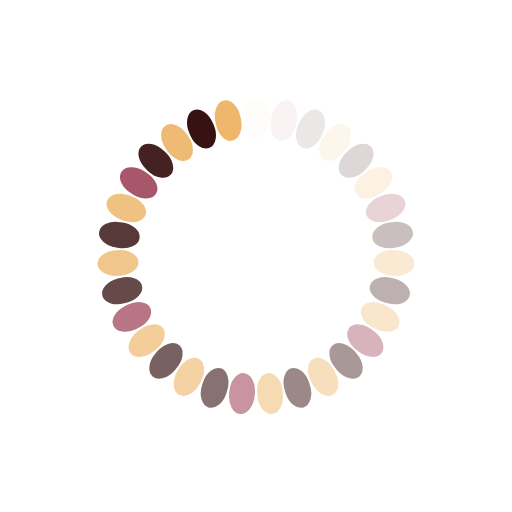
t = 0.00 s
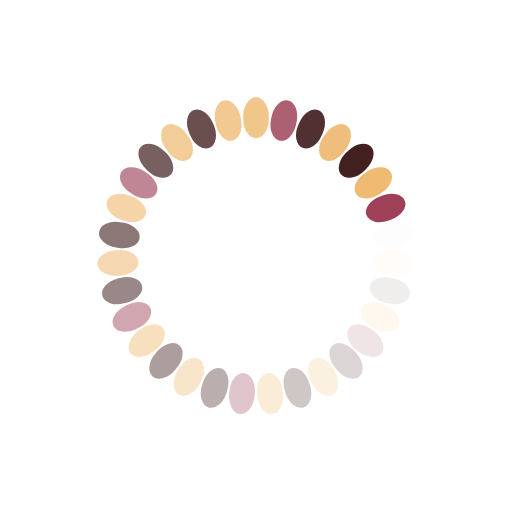
t = 0.11 s
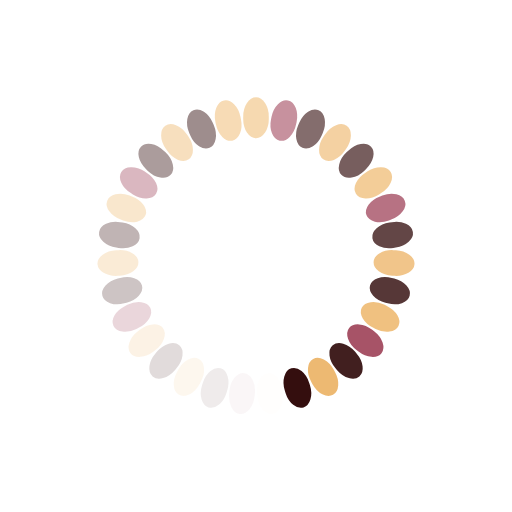
t = 0.22 s
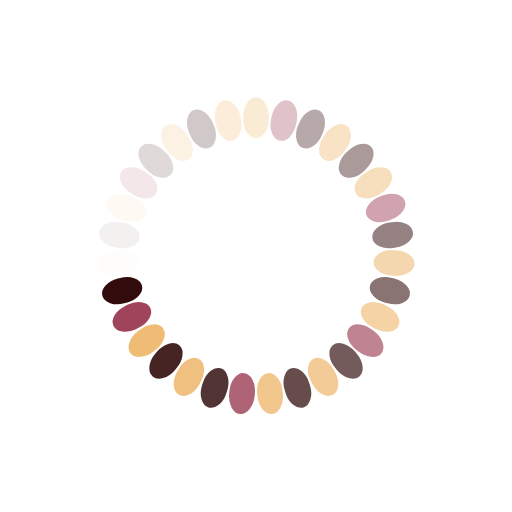
t = 0.32 s

The animated SVG that drew these frames (rendered in a browser with its animation timeline set to each time). Animation: 31 SMIL elements (animate=31); one cycle of 0.43 s, repeats indefinitely.

<?xml version="1.0" encoding="utf-8"?>
<svg xmlns="http://www.w3.org/2000/svg" xmlns:xlink="http://www.w3.org/1999/xlink" style="margin: auto; background: none; display: block; shape-rendering: auto;" width="262px" height="262px" viewBox="0 0 100 100" preserveAspectRatio="xMidYMid">
<g transform="rotate(0 50 50)">
  <rect x="47.5" y="19" rx="2.5" ry="3.7600000000000002" width="5" height="8" fill="#eeb76b">
    <animate attributeName="opacity" values="1;0" keyTimes="0;1" dur="0.4310344827586207s" begin="-0.41713014460511677s" repeatCount="indefinite"></animate>
  </rect>
</g><g transform="rotate(11.612903225806452 50 50)">
  <rect x="47.5" y="19" rx="2.5" ry="3.7600000000000002" width="5" height="8" fill="#9c3d54">
    <animate attributeName="opacity" values="1;0" keyTimes="0;1" dur="0.4310344827586207s" begin="-0.4032258064516129s" repeatCount="indefinite"></animate>
  </rect>
</g><g transform="rotate(23.225806451612904 50 50)">
  <rect x="47.5" y="19" rx="2.5" ry="3.7600000000000002" width="5" height="8" fill="#310b0b">
    <animate attributeName="opacity" values="1;0" keyTimes="0;1" dur="0.4310344827586207s" begin="-0.389321468298109s" repeatCount="indefinite"></animate>
  </rect>
</g><g transform="rotate(34.83870967741935 50 50)">
  <rect x="47.5" y="19" rx="2.5" ry="3.7600000000000002" width="5" height="8" fill="#edb66b">
    <animate attributeName="opacity" values="1;0" keyTimes="0;1" dur="0.4310344827586207s" begin="-0.3754171301446051s" repeatCount="indefinite"></animate>
  </rect>
</g><g transform="rotate(46.45161290322581 50 50)">
  <rect x="47.5" y="19" rx="2.5" ry="3.7600000000000002" width="5" height="8" fill="#310b0b">
    <animate attributeName="opacity" values="1;0" keyTimes="0;1" dur="0.4310344827586207s" begin="-0.3615127919911012s" repeatCount="indefinite"></animate>
  </rect>
</g><g transform="rotate(58.064516129032256 50 50)">
  <rect x="47.5" y="19" rx="2.5" ry="3.7600000000000002" width="5" height="8" fill="#eeb76b">
    <animate attributeName="opacity" values="1;0" keyTimes="0;1" dur="0.4310344827586207s" begin="-0.3476084538375973s" repeatCount="indefinite"></animate>
  </rect>
</g><g transform="rotate(69.6774193548387 50 50)">
  <rect x="47.5" y="19" rx="2.5" ry="3.7600000000000002" width="5" height="8" fill="#9c3d54">
    <animate attributeName="opacity" values="1;0" keyTimes="0;1" dur="0.4310344827586207s" begin="-0.3337041156840934s" repeatCount="indefinite"></animate>
  </rect>
</g><g transform="rotate(81.29032258064517 50 50)">
  <rect x="47.5" y="19" rx="2.5" ry="3.7600000000000002" width="5" height="8" fill="#310b0b">
    <animate attributeName="opacity" values="1;0" keyTimes="0;1" dur="0.4310344827586207s" begin="-0.3197997775305895s" repeatCount="indefinite"></animate>
  </rect>
</g><g transform="rotate(92.90322580645162 50 50)">
  <rect x="47.5" y="19" rx="2.5" ry="3.7600000000000002" width="5" height="8" fill="#edb66b">
    <animate attributeName="opacity" values="1;0" keyTimes="0;1" dur="0.4310344827586207s" begin="-0.30589543937708563s" repeatCount="indefinite"></animate>
  </rect>
</g><g transform="rotate(104.51612903225806 50 50)">
  <rect x="47.5" y="19" rx="2.5" ry="3.7600000000000002" width="5" height="8" fill="#310b0b">
    <animate attributeName="opacity" values="1;0" keyTimes="0;1" dur="0.4310344827586207s" begin="-0.29199110122358174s" repeatCount="indefinite"></animate>
  </rect>
</g><g transform="rotate(116.12903225806451 50 50)">
  <rect x="47.5" y="19" rx="2.5" ry="3.7600000000000002" width="5" height="8" fill="#eeb76b">
    <animate attributeName="opacity" values="1;0" keyTimes="0;1" dur="0.4310344827586207s" begin="-0.27808676307007785s" repeatCount="indefinite"></animate>
  </rect>
</g><g transform="rotate(127.74193548387096 50 50)">
  <rect x="47.5" y="19" rx="2.5" ry="3.7600000000000002" width="5" height="8" fill="#9c3d54">
    <animate attributeName="opacity" values="1;0" keyTimes="0;1" dur="0.4310344827586207s" begin="-0.26418242491657395s" repeatCount="indefinite"></animate>
  </rect>
</g><g transform="rotate(139.3548387096774 50 50)">
  <rect x="47.5" y="19" rx="2.5" ry="3.7600000000000002" width="5" height="8" fill="#310b0b">
    <animate attributeName="opacity" values="1;0" keyTimes="0;1" dur="0.4310344827586207s" begin="-0.25027808676307006s" repeatCount="indefinite"></animate>
  </rect>
</g><g transform="rotate(150.96774193548387 50 50)">
  <rect x="47.5" y="19" rx="2.5" ry="3.7600000000000002" width="5" height="8" fill="#edb66b">
    <animate attributeName="opacity" values="1;0" keyTimes="0;1" dur="0.4310344827586207s" begin="-0.23637374860956617s" repeatCount="indefinite"></animate>
  </rect>
</g><g transform="rotate(162.58064516129033 50 50)">
  <rect x="47.5" y="19" rx="2.5" ry="3.7600000000000002" width="5" height="8" fill="#310b0b">
    <animate attributeName="opacity" values="1;0" keyTimes="0;1" dur="0.4310344827586207s" begin="-0.22246941045606228s" repeatCount="indefinite"></animate>
  </rect>
</g><g transform="rotate(174.19354838709677 50 50)">
  <rect x="47.5" y="19" rx="2.5" ry="3.7600000000000002" width="5" height="8" fill="#eeb76b">
    <animate attributeName="opacity" values="1;0" keyTimes="0;1" dur="0.4310344827586207s" begin="-0.20856507230255839s" repeatCount="indefinite"></animate>
  </rect>
</g><g transform="rotate(185.80645161290323 50 50)">
  <rect x="47.5" y="19" rx="2.5" ry="3.7600000000000002" width="5" height="8" fill="#9c3d54">
    <animate attributeName="opacity" values="1;0" keyTimes="0;1" dur="0.4310344827586207s" begin="-0.1946607341490545s" repeatCount="indefinite"></animate>
  </rect>
</g><g transform="rotate(197.41935483870967 50 50)">
  <rect x="47.5" y="19" rx="2.5" ry="3.7600000000000002" width="5" height="8" fill="#310b0b">
    <animate attributeName="opacity" values="1;0" keyTimes="0;1" dur="0.4310344827586207s" begin="-0.1807563959955506s" repeatCount="indefinite"></animate>
  </rect>
</g><g transform="rotate(209.03225806451613 50 50)">
  <rect x="47.5" y="19" rx="2.5" ry="3.7600000000000002" width="5" height="8" fill="#edb66b">
    <animate attributeName="opacity" values="1;0" keyTimes="0;1" dur="0.4310344827586207s" begin="-0.1668520578420467s" repeatCount="indefinite"></animate>
  </rect>
</g><g transform="rotate(220.6451612903226 50 50)">
  <rect x="47.5" y="19" rx="2.5" ry="3.7600000000000002" width="5" height="8" fill="#310b0b">
    <animate attributeName="opacity" values="1;0" keyTimes="0;1" dur="0.4310344827586207s" begin="-0.15294771968854282s" repeatCount="indefinite"></animate>
  </rect>
</g><g transform="rotate(232.25806451612902 50 50)">
  <rect x="47.5" y="19" rx="2.5" ry="3.7600000000000002" width="5" height="8" fill="#eeb76b">
    <animate attributeName="opacity" values="1;0" keyTimes="0;1" dur="0.4310344827586207s" begin="-0.13904338153503892s" repeatCount="indefinite"></animate>
  </rect>
</g><g transform="rotate(243.8709677419355 50 50)">
  <rect x="47.5" y="19" rx="2.5" ry="3.7600000000000002" width="5" height="8" fill="#9c3d54">
    <animate attributeName="opacity" values="1;0" keyTimes="0;1" dur="0.4310344827586207s" begin="-0.12513904338153503s" repeatCount="indefinite"></animate>
  </rect>
</g><g transform="rotate(255.48387096774192 50 50)">
  <rect x="47.5" y="19" rx="2.5" ry="3.7600000000000002" width="5" height="8" fill="#310b0b">
    <animate attributeName="opacity" values="1;0" keyTimes="0;1" dur="0.4310344827586207s" begin="-0.11123470522803114s" repeatCount="indefinite"></animate>
  </rect>
</g><g transform="rotate(267.0967741935484 50 50)">
  <rect x="47.5" y="19" rx="2.5" ry="3.7600000000000002" width="5" height="8" fill="#edb66b">
    <animate attributeName="opacity" values="1;0" keyTimes="0;1" dur="0.4310344827586207s" begin="-0.09733036707452725s" repeatCount="indefinite"></animate>
  </rect>
</g><g transform="rotate(278.7096774193548 50 50)">
  <rect x="47.5" y="19" rx="2.5" ry="3.7600000000000002" width="5" height="8" fill="#310b0b">
    <animate attributeName="opacity" values="1;0" keyTimes="0;1" dur="0.4310344827586207s" begin="-0.08342602892102335s" repeatCount="indefinite"></animate>
  </rect>
</g><g transform="rotate(290.3225806451613 50 50)">
  <rect x="47.5" y="19" rx="2.5" ry="3.7600000000000002" width="5" height="8" fill="#eeb76b">
    <animate attributeName="opacity" values="1;0" keyTimes="0;1" dur="0.4310344827586207s" begin="-0.06952169076751946s" repeatCount="indefinite"></animate>
  </rect>
</g><g transform="rotate(301.93548387096774 50 50)">
  <rect x="47.5" y="19" rx="2.5" ry="3.7600000000000002" width="5" height="8" fill="#9c3d54">
    <animate attributeName="opacity" values="1;0" keyTimes="0;1" dur="0.4310344827586207s" begin="-0.05561735261401557s" repeatCount="indefinite"></animate>
  </rect>
</g><g transform="rotate(313.5483870967742 50 50)">
  <rect x="47.5" y="19" rx="2.5" ry="3.7600000000000002" width="5" height="8" fill="#310b0b">
    <animate attributeName="opacity" values="1;0" keyTimes="0;1" dur="0.4310344827586207s" begin="-0.04171301446051168s" repeatCount="indefinite"></animate>
  </rect>
</g><g transform="rotate(325.16129032258067 50 50)">
  <rect x="47.5" y="19" rx="2.5" ry="3.7600000000000002" width="5" height="8" fill="#edb66b">
    <animate attributeName="opacity" values="1;0" keyTimes="0;1" dur="0.4310344827586207s" begin="-0.027808676307007785s" repeatCount="indefinite"></animate>
  </rect>
</g><g transform="rotate(336.7741935483871 50 50)">
  <rect x="47.5" y="19" rx="2.5" ry="3.7600000000000002" width="5" height="8" fill="#310b0b">
    <animate attributeName="opacity" values="1;0" keyTimes="0;1" dur="0.4310344827586207s" begin="-0.013904338153503892s" repeatCount="indefinite"></animate>
  </rect>
</g><g transform="rotate(348.38709677419354 50 50)">
  <rect x="47.5" y="19" rx="2.5" ry="3.7600000000000002" width="5" height="8" fill="#eeb76b">
    <animate attributeName="opacity" values="1;0" keyTimes="0;1" dur="0.4310344827586207s" begin="0s" repeatCount="indefinite"></animate>
  </rect>
</g>
<!-- [ldio] generated by https://loading.io/ --></svg>
